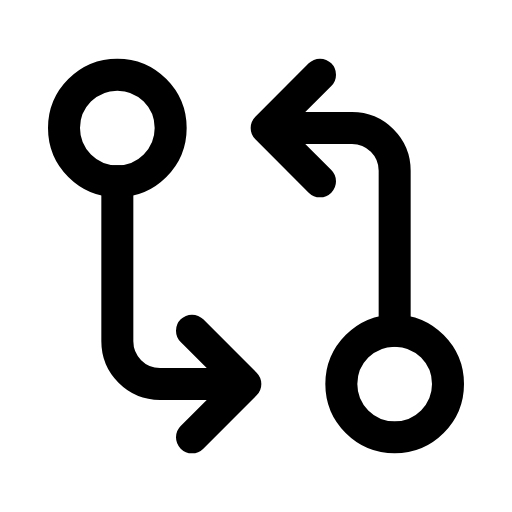
t = 0.00 s
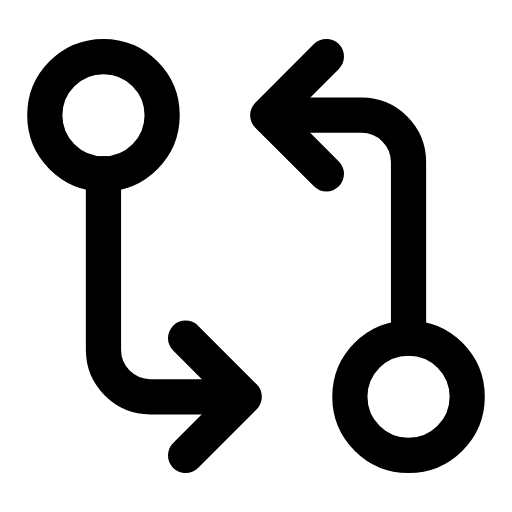
t = 0.12 s
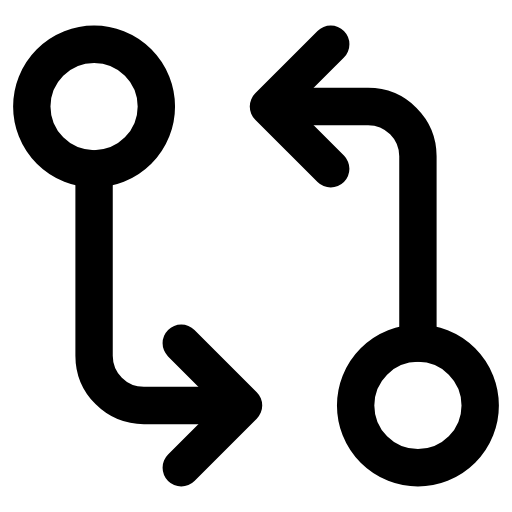
t = 0.29 s
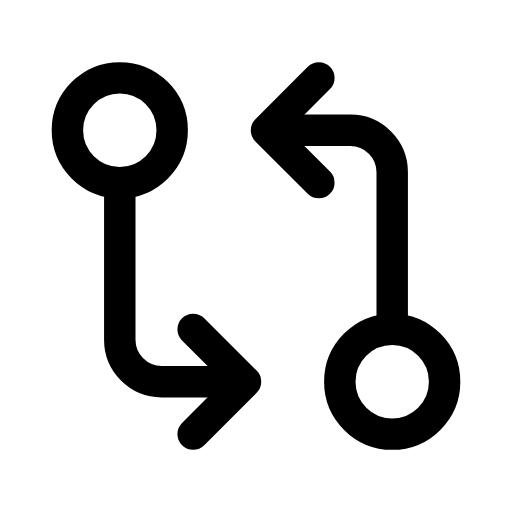
t = 0.39 s
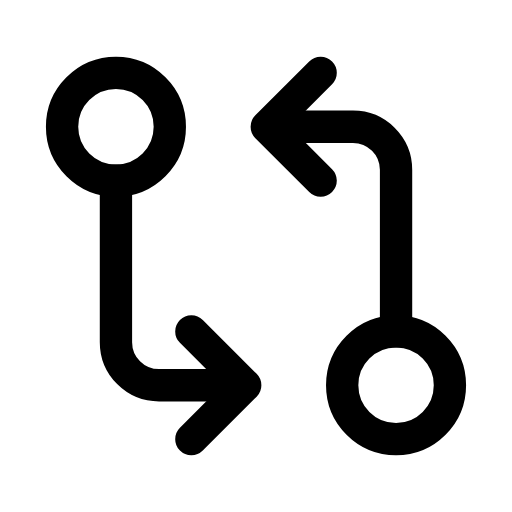
t = 0.52 s
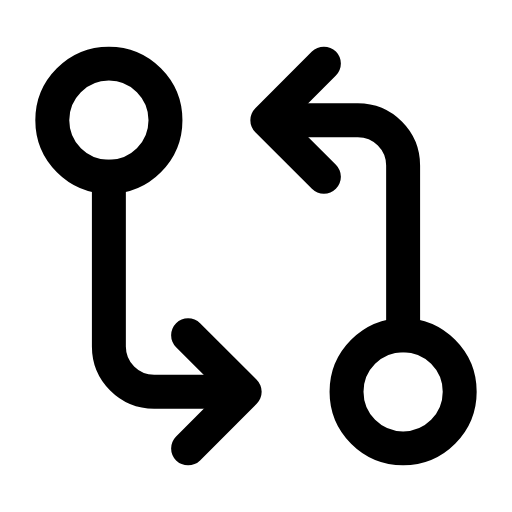
t = 0.65 s

The animated SVG that drew these frames (rendered in a browser with its animation timeline set to each time). Animation: 1 CSS @keyframes rule; one cycle of 0.80 s, repeats indefinitely.

<svg xmlns="http://www.w3.org/2000/svg" viewBox="0 0 24 24" width="24" height="24" class="rd-a-git-compare" data-rd-animate="hover"><style>.rd-a-git-compare{overflow:visible}.rd-a-git-compare *{transform-box:view-box}.rd-a-git-compare .a{transform-origin:12px 12px}@media (prefers-reduced-motion:no-preference){.rd-a-git-compare[data-rd-animate="hover"]:hover .a,:hover>.rd-a-git-compare[data-rd-animate="parent"] .a,.rd-a-git-compare[data-rd-animate="play"] .a,.rd-a-git-compare[data-rd-animate="loop"] .a{animation:rd-git-compare-m calc(0.8s*var(--rd-speed,1)) ease-in-out}.rd-a-git-compare[data-rd-animate="loop"] *{animation-iteration-count:infinite!important}@keyframes rd-git-compare-m{0%,100%{scale:1}30%{scale:1.2}55%{scale:.95}75%{scale:1.07}}}</style><g fill="none" stroke="currentColor" stroke-linecap="round" stroke-linejoin="round" stroke-width="1.5"><g class="a"><circle cx="5.5" cy="6" r="2.5"/><circle cx="18.5" cy="18" r="2.5"/><path d="M13 6h3.5a2 2 0 0 1 2 2v7.5"/><path d="M15 3.5L12.5 6 15 8.5"/><path d="M11 18H7.5a2 2 0 0 1-2-2V8.5"/><path d="M9 20.5L11.5 18 9 15.5"/></g></g></svg>
